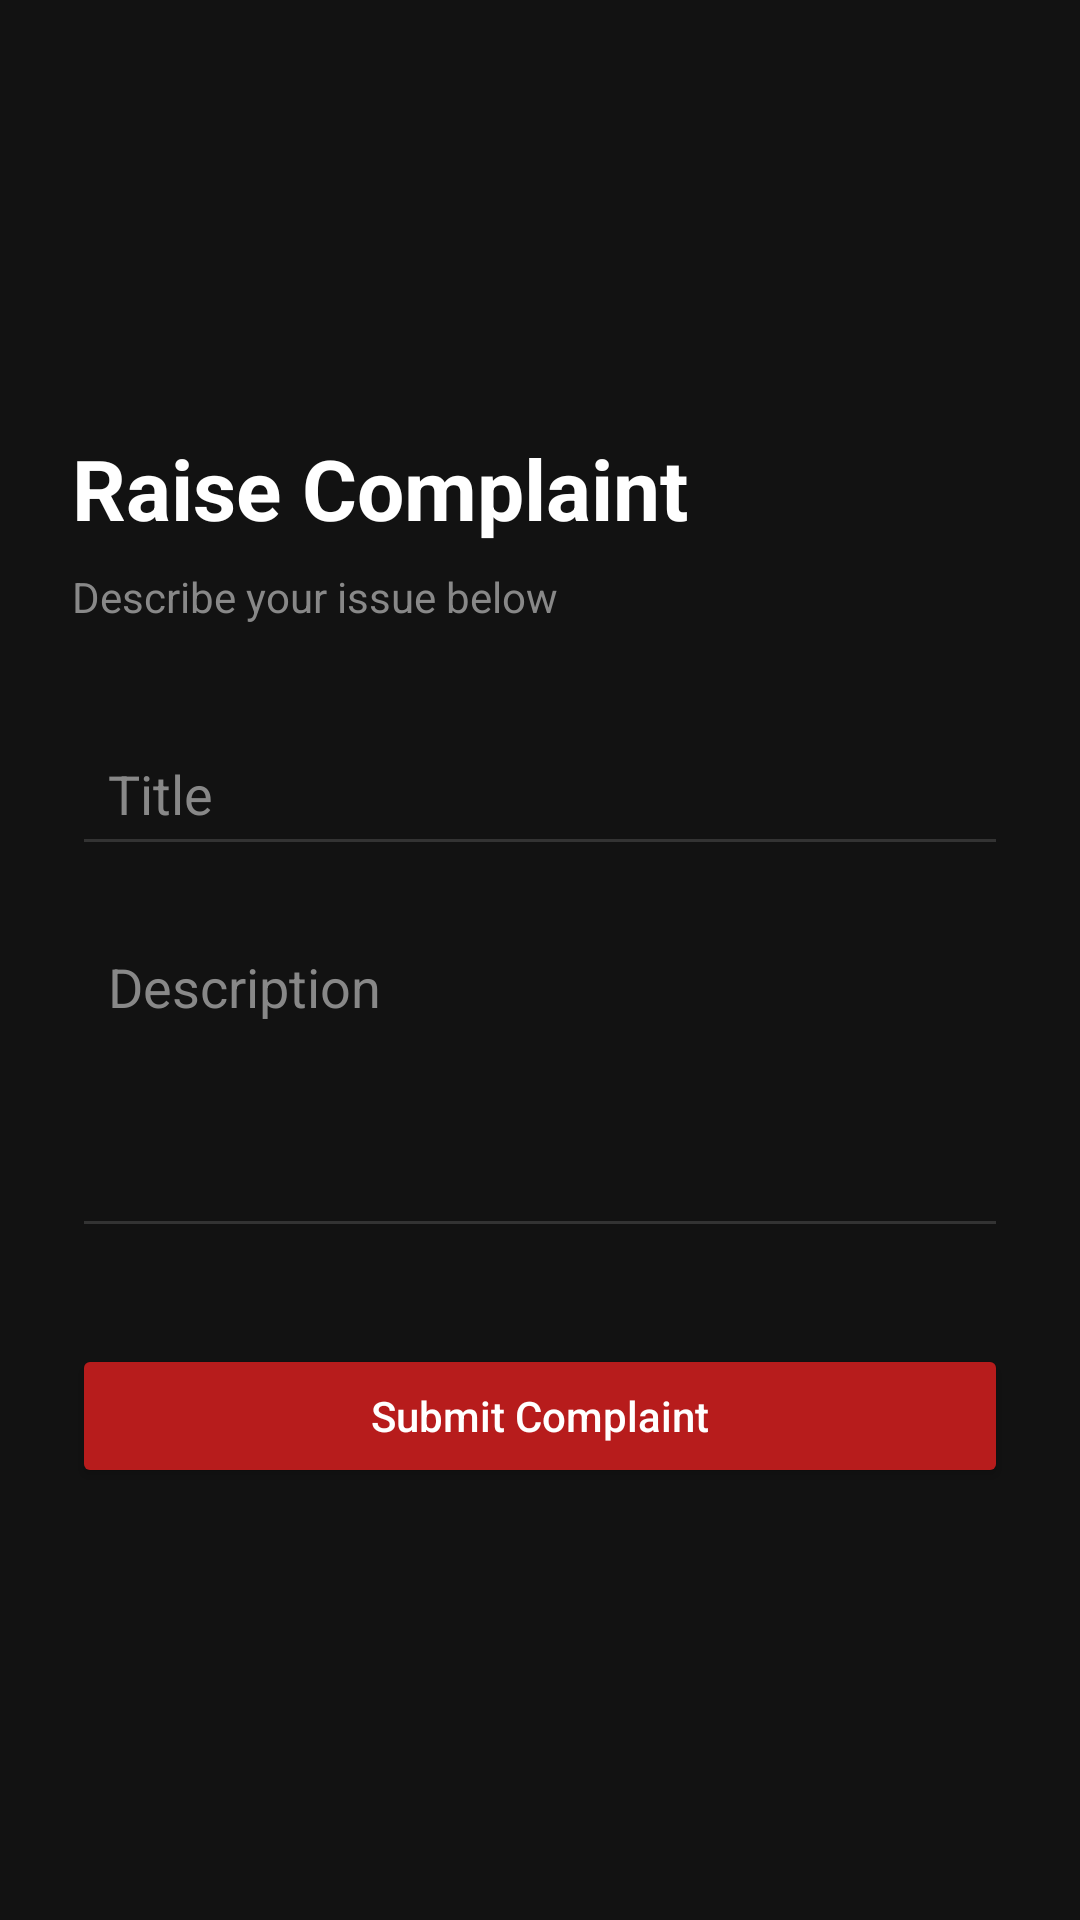

The Android layout XML behind this screen, and the referenced resources:
<!-- AndroidManifest.xml: application theme Theme.HostelApp -->
<!-- res/layout/activity_raise_complaint.xml -->
<?xml version="1.0" encoding="utf-8"?>
<LinearLayout
    xmlns:android="http://schemas.android.com/apk/res/android"
    android:layout_width="match_parent"
    android:layout_height="match_parent"
    android:orientation="vertical"
    android:background="#121212"
    android:padding="24dp"
    android:gravity="center_vertical">

    <TextView
        android:layout_width="wrap_content"
        android:layout_height="wrap_content"
        android:text="Raise Complaint"
        android:textSize="28sp"
        android:textStyle="bold"
        android:textColor="#FFFFFF"
        android:layout_marginBottom="8dp"/>

    <TextView
        android:layout_width="wrap_content"
        android:layout_height="wrap_content"
        android:text="Describe your issue below"
        android:textSize="14sp"
        android:textColor="#888888"
        android:layout_marginBottom="32dp"/>

    <EditText
        android:id="@+id/etComplaintTitle"
        android:layout_width="match_parent"
        android:layout_height="wrap_content"
        android:hint="Title"
        android:textColor="#FFFFFF"
        android:textColorHint="#888888"
        android:backgroundTint="#333333"
        android:padding="12dp"
        android:layout_marginBottom="16dp"
        android:inputType="text"/>

    <EditText
        android:id="@+id/etComplaintDesc"
        android:layout_width="match_parent"
        android:layout_height="wrap_content"
        android:hint="Description"
        android:textColor="#FFFFFF"
        android:textColorHint="#888888"
        android:backgroundTint="#333333"
        android:padding="12dp"
        android:layout_marginBottom="32dp"
        android:inputType="textMultiLine"
        android:minLines="4"
        android:gravity="top"/>

    <Button
        android:id="@+id/btnSubmitComplaint"
        android:layout_width="match_parent"
        android:layout_height="wrap_content"
        android:text="Submit Complaint"
        android:textAllCaps="false"
        android:textColor="#FFFFFF"
        android:backgroundTint="#B71C1C"
        android:padding="12dp"/>

</LinearLayout>
<!-- resources referenced by this layout -->
<resources>
  <style name="Theme.HostelApp" parent="Base.Theme.HostelApp" />
  <style name="Base.Theme.HostelApp" parent="Theme.Material3.DayNight.NoActionBar">
          
          
      </style>
</resources>
